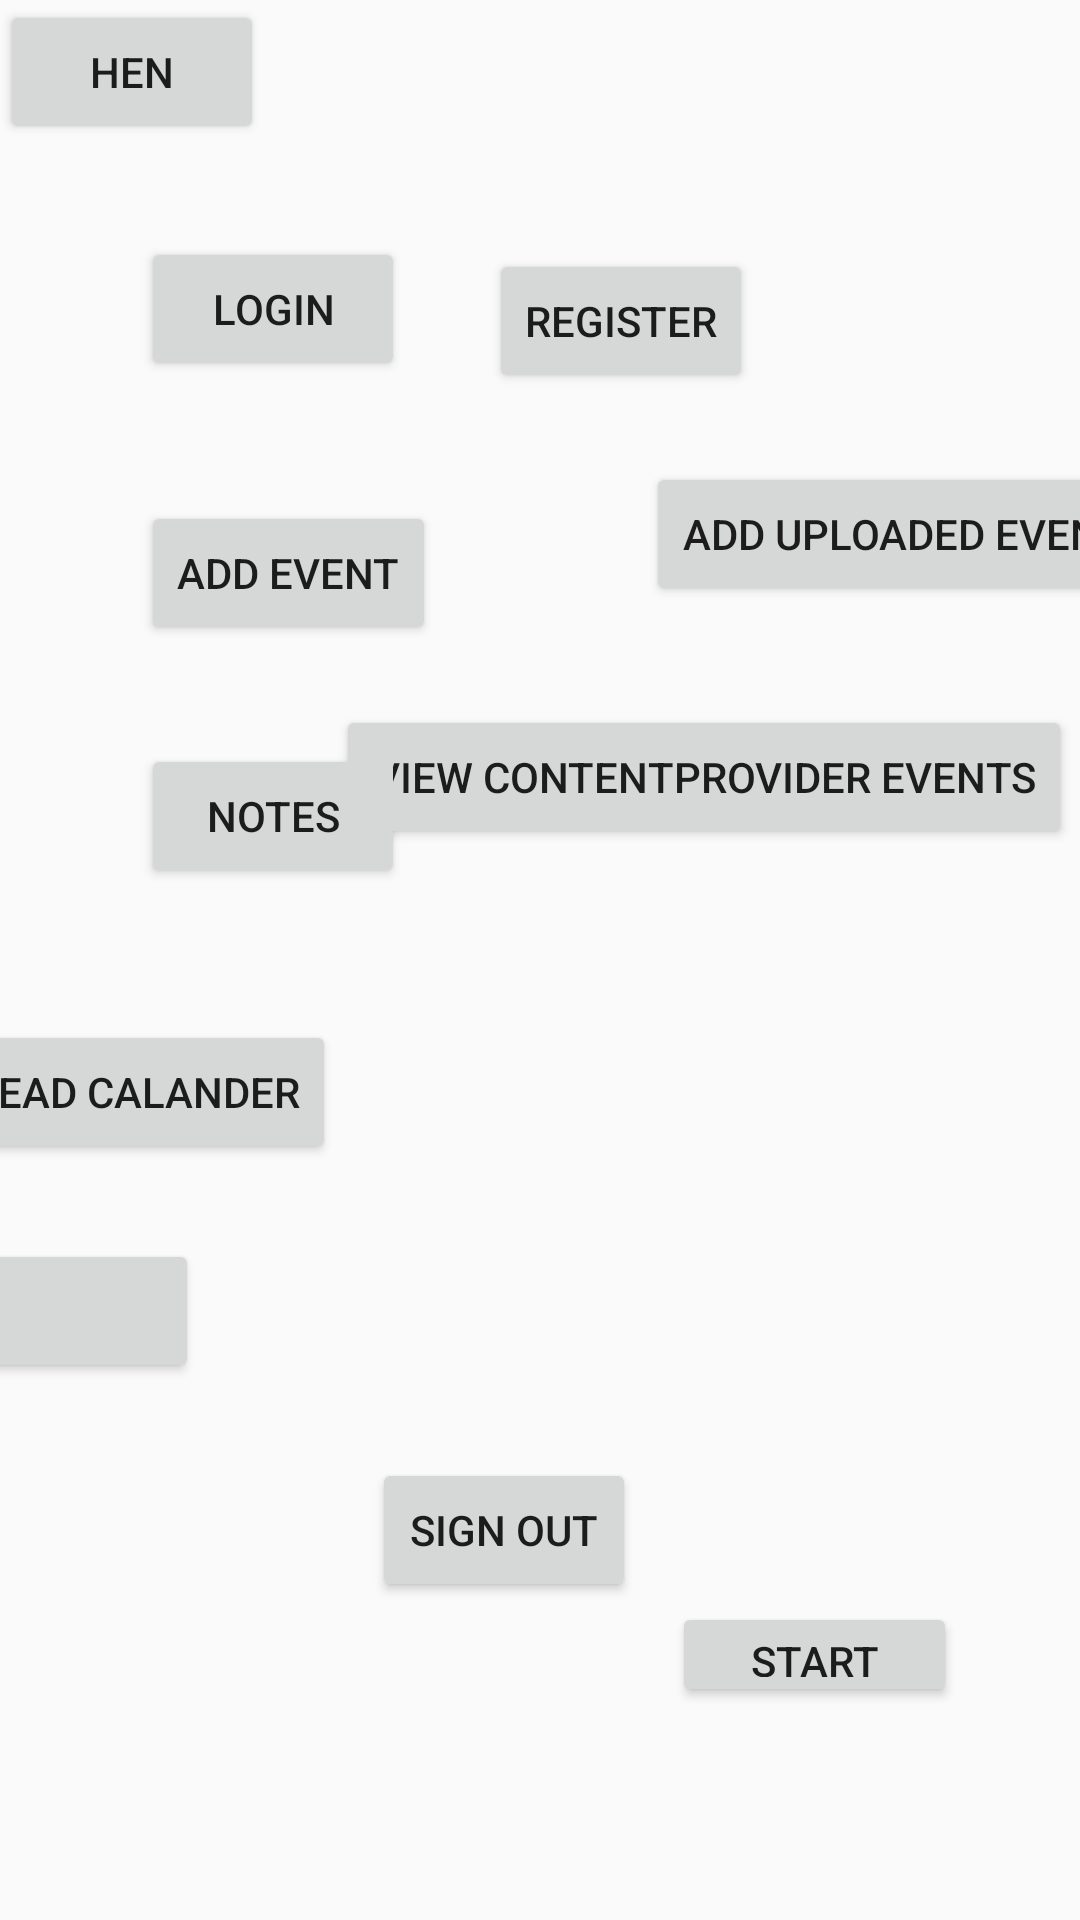

This screen was rendered from an Android layout file. Write that file and the resources it references.
<!-- AndroidManifest.xml: application theme AppTheme -->
<!-- res/layout/activity_main.xml -->
<?xml version="1.0" encoding="utf-8"?>
<androidx.constraintlayout.widget.ConstraintLayout
    xmlns:android="http://schemas.android.com/apk/res/android"
    xmlns:app="http://schemas.android.com/apk/res-auto"
    xmlns:tools="http://schemas.android.com/tools"
    android:layout_width="match_parent"
    android:layout_height="match_parent">

    <Button
        android:id="@+id/viewEventsButton"
        android:layout_width="wrap_content"
        android:layout_height="wrap_content"
        android:layout_marginTop="104dp"
        android:text="View ContentProvider Events"
        app:layout_constraintStart_toEndOf="@+id/rwCalendarButton"
        app:layout_constraintTop_toBottomOf="@+id/registerButton" />

    <Button
        android:id="@+id/signUpButton"
        android:layout_width="wrap_content"
        android:layout_height="wrap_content"
        android:layout_marginStart="47dp"
        android:layout_marginTop="79dp"
        android:text="@string/login"
        app:layout_constraintStart_toStartOf="parent"
        app:layout_constraintTop_toTopOf="parent" />

    <Button
        android:id="@+id/AddEventButton"
        android:layout_width="wrap_content"
        android:layout_height="wrap_content"
        android:layout_marginStart="47dp"
        android:layout_marginTop="40dp"
        android:text="@string/add_event"
        app:layout_constraintStart_toStartOf="parent"
        app:layout_constraintTop_toBottomOf="@+id/signUpButton" />

    <Button
        android:id="@+id/notesButton"
        android:layout_width="wrap_content"
        android:layout_height="wrap_content"
        android:layout_marginStart="47dp"
        android:layout_marginTop="33dp"
        android:text="Notes"
        app:layout_constraintStart_toStartOf="parent"
        app:layout_constraintTop_toBottomOf="@+id/AddEventButton" />

    <Button
        android:id="@+id/rwCalendarButton"
        android:layout_width="wrap_content"
        android:layout_height="wrap_content"
        android:layout_marginTop="340dp"
        android:layout_marginEnd="248dp"
        android:text="Read Calander"
        app:layout_constraintEnd_toEndOf="parent"
        app:layout_constraintTop_toTopOf="parent" />

    <TextView
        android:id="@+id/emailText"
        android:layout_width="wrap_content"
        android:layout_height="wrap_content"
        android:layout_marginStart="160dp"
        android:layout_marginTop="431dp"
        app:layout_constraintStart_toStartOf="parent"
        app:layout_constraintTop_toTopOf="parent" />

    <Button
        android:id="@+id/signOutButton"
        android:layout_width="wrap_content"
        android:layout_height="wrap_content"
        android:layout_marginStart="124dp"
        android:layout_marginTop="190dp"
        android:text="Sign Out"
        app:layout_constraintStart_toStartOf="parent"
        app:layout_constraintTop_toBottomOf="@+id/notesButton" />

    <Button
        android:id="@+id/registerButton"
        android:layout_width="wrap_content"
        android:layout_height="wrap_content"
        android:layout_marginTop="83dp"
        android:layout_marginEnd="109dp"
        android:text="@string/register"
        app:layout_constraintEnd_toEndOf="parent"
        app:layout_constraintTop_toTopOf="parent" />

    <Button
        android:id="@+id/timerButton"
        android:layout_width="95dp"
        android:layout_height="35dp"
        android:layout_marginStart="280dp"
        android:layout_marginEnd="41dp"
        android:layout_marginBottom="33dp"
        android:text="Start Pomodoro"
        app:layout_constraintBottom_toBottomOf="parent"
        app:layout_constraintEnd_toEndOf="parent"
        app:layout_constraintHorizontal_bias="1.0"
        app:layout_constraintStart_toStartOf="parent"
        app:layout_constraintTop_toBottomOf="@+id/signOutButton"
        app:layout_constraintVertical_bias="0.0" />



    <Button
        android:id="@+id/temp_go_to_calendar_view"
        android:layout_width="wrap_content"
        android:layout_height="wrap_content"
        app:layout_constraintBottom_toTopOf="@+id/signOutButton"
        app:layout_constraintStart_toStartOf="@+id/rwCalendarButton"
        app:layout_constraintTop_toBottomOf="@+id/rwCalendarButton"
        tools:text="Go to Calander" />

    <Button
        android:id="@+id/hen"
        android:layout_width="wrap_content"
        android:layout_height="wrap_content"
        android:text="HEN"
        tools:layout_editor_absoluteX="257dp"
        tools:layout_editor_absoluteY="343dp" />

    <Button
        android:id="@+id/addUploadedEventsButton"
        android:layout_width="wrap_content"
        android:layout_height="wrap_content"
        android:layout_marginStart="70dp"
        android:layout_marginTop="23dp"
        android:text="Add Uploaded Events"
        app:layout_constraintStart_toEndOf="@+id/AddEventButton"
        app:layout_constraintTop_toBottomOf="@+id/registerButton" />

</androidx.constraintlayout.widget.ConstraintLayout>
<!-- resources referenced by this layout -->
<resources>
  <string name="add_event">Add Event</string>
  <string name="login">Login</string>
  <string name="register">Register</string>
  <style name="AppTheme" parent="Theme.AppCompat.Light.DarkActionBar">
          
          <item name="colorPrimary">@color/colorPrimary</item>
          <item name="colorPrimaryDark">@color/colorPrimaryDark</item>
          <item name="colorAccent">@color/colorAccent</item>
      </style>
  <!-- not gathered from this repository: default colours our renderer supplied (Android Studio template values) -->
  <color name="colorPrimary">#FF6200EE</color>
  <color name="colorPrimaryDark">#FF3700B3</color>
  <color name="colorAccent">#FF03DAC5</color>
</resources>
